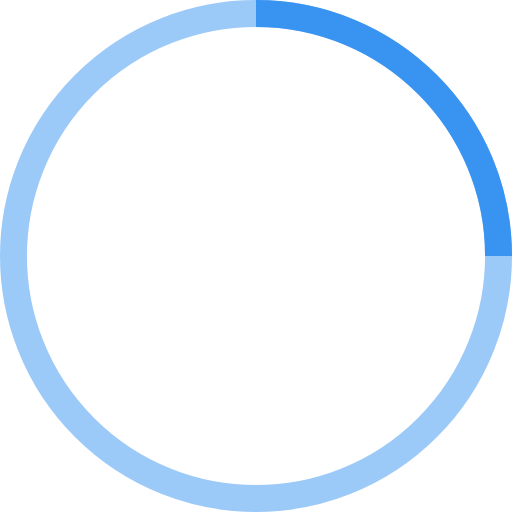
t = 0.00 s
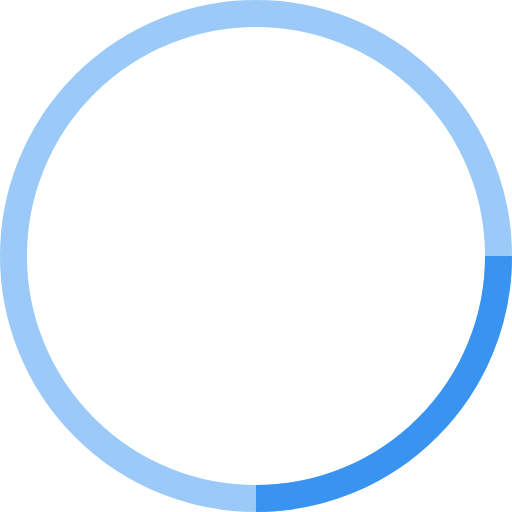
t = 0.25 s
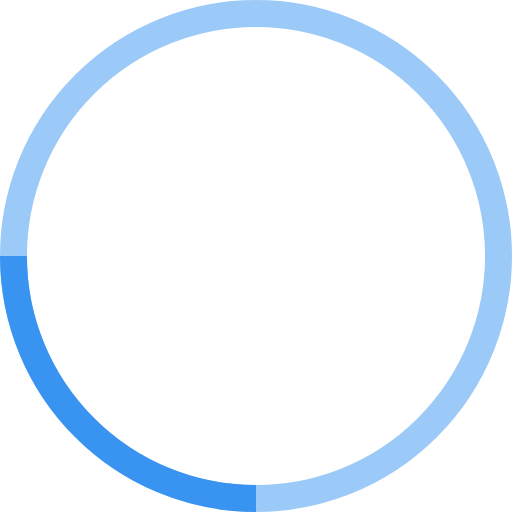
t = 0.50 s
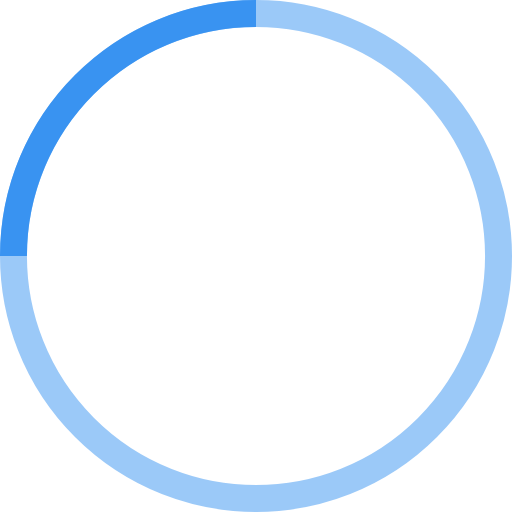
t = 0.75 s

The animated SVG that drew these frames (rendered in a browser with its animation timeline set to each time). Animation: 1 SMIL element (animateTransform=1); one cycle of 1.00 s, repeats indefinitely.

<!-- By Sam Herbert (@sherb), for everyone. More @ http://goo.gl/7AJzbL -->
<svg width="38" height="38" viewBox="0 0 38 38" xmlns="http://www.w3.org/2000/svg" stroke="#3993F1">
    <g fill="none" fill-rule="evenodd">
        <g transform="translate(1 1)" stroke-width="2">
            <circle stroke-opacity=".5" cx="18" cy="18" r="18"/>
            <path d="M36 18c0-9.94-8.06-18-18-18">
                <animateTransform
                    attributeName="transform"
                    type="rotate"
                    from="0 18 18"
                    to="360 18 18"
                    dur="1s"
                    repeatCount="indefinite"/>
            </path>
        </g>
    </g>
</svg>
